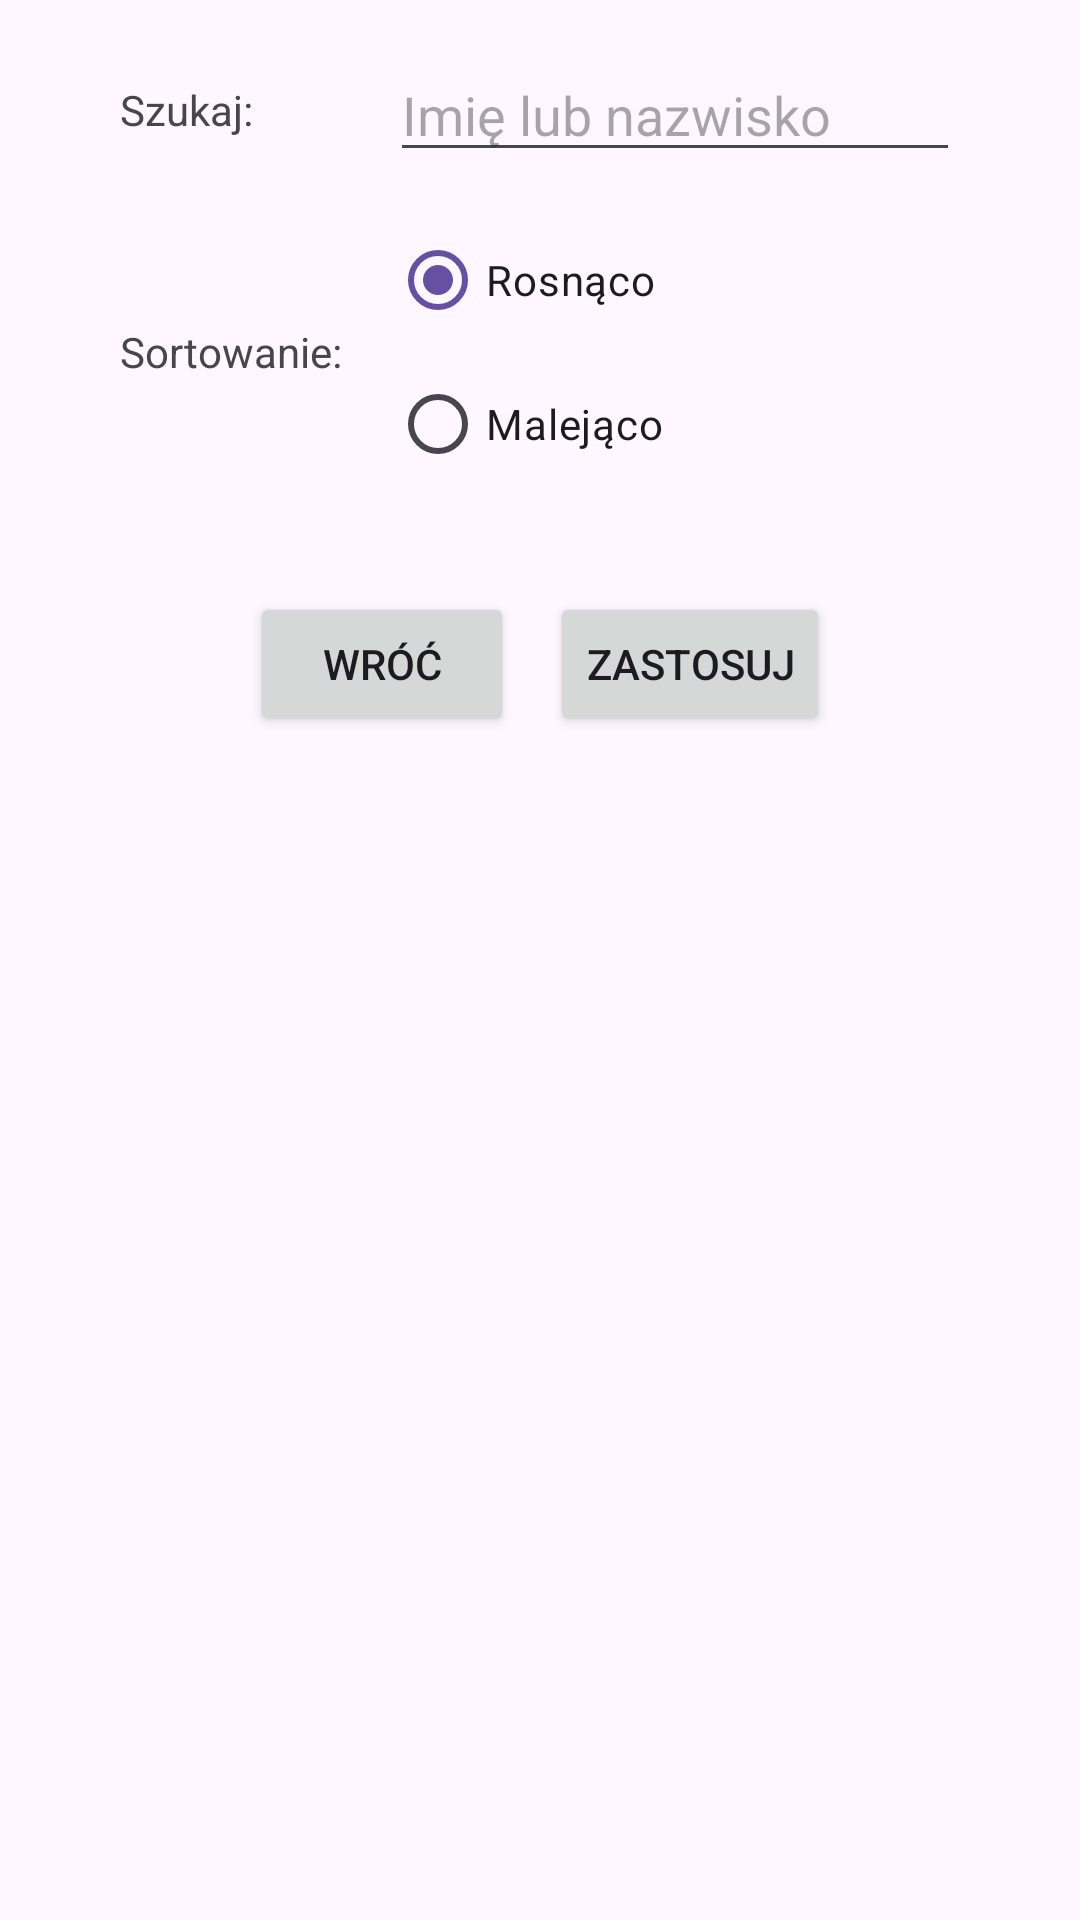

This screen was rendered from an Android layout file. Write that file and the resources it references.
<!-- AndroidManifest.xml: application theme Theme.Druga_gr2 -->
<!-- res/layout/activity_filtr.xml -->
<?xml version="1.0" encoding="utf-8"?>
<LinearLayout
    xmlns:android="http://schemas.android.com/apk/res/android"
    xmlns:app="http://schemas.android.com/apk/res-auto"
    xmlns:tools="http://schemas.android.com/tools"
    android:id="@+id/main"
    android:layout_width="match_parent"
    android:layout_height="match_parent"
    android:orientation="vertical"
    android:gravity="center_horizontal"
    android:padding="16dp">

    
    <LinearLayout
        android:layout_width="wrap_content"
        android:layout_height="wrap_content"
        android:orientation="horizontal"
        android:gravity="center_vertical">

        <TextView
            android:layout_width="90dp"
            android:layout_height="wrap_content"
            android:text="Szukaj:"/>

        <EditText
            android:id="@+id/edtSzukaj"
            android:layout_width="190dp"
            android:layout_height="wrap_content"
            android:hint="Imię lub nazwisko"
            android:inputType="text"/>
    </LinearLayout>

    <LinearLayout
        android:layout_width="wrap_content"
        android:layout_height="wrap_content"
        android:orientation="horizontal"
        android:gravity="center_vertical"
        android:padding="12dp">

        <TextView
            android:layout_width="90dp"
            android:layout_height="wrap_content"
            android:text="Sortowanie:"/>

        <RadioGroup
            android:id="@+id/rgSortowanie"
            android:layout_width="190dp"
            android:layout_height="wrap_content"
            android:orientation="vertical"
            android:checkedButton="@id/rbRosnaco">

            <RadioButton
                android:id="@+id/rbRosnaco"
                android:layout_width="wrap_content"
                android:layout_height="wrap_content"
                android:text="Rosnąco"/>

            <RadioButton
                android:id="@+id/rbMalejaco"
                android:layout_width="wrap_content"
                android:layout_height="wrap_content"
                android:text="Malejąco"/>
        </RadioGroup>
    </LinearLayout>

    
    <LinearLayout
        android:layout_width="wrap_content"
        android:layout_height="wrap_content"
        android:orientation="horizontal"
        android:layout_marginTop="20dp">

        <Button
            android:id="@+id/btnWrocFiltr"
            android:layout_width="wrap_content"
            android:layout_height="wrap_content"
            android:layout_marginEnd="12dp"
            android:text="Wróć"/>

        <Button
            android:id="@+id/btnZastosuj"
            android:layout_width="wrap_content"
            android:layout_height="wrap_content"
            android:text="Zastosuj"/>

    </LinearLayout>

</LinearLayout>
<!-- resources referenced by this layout -->
<resources>
  <style name="Theme.Druga_gr2" parent="Base.Theme.Druga_gr2" />
  <style name="Base.Theme.Druga_gr2" parent="Theme.Material3.DayNight">
          
          
          <item name="actionBarStyle">@style/MojActionBar</item>
          <item name="actionBarTheme">@style/MojaActionBarTheme</item>
      </style>
  <style name="MojActionBar" parent="Widget.AppCompat.ActionBar.Solid">
          <item name="background">@color/actionBarBlue</item>
          <item name="titleTextStyle">@style/MojTytulActionBar</item>
      </style>
  <style name="MojaActionBarTheme" parent="ThemeOverlay.AppCompat.Dark.ActionBar">
          <item name="colorControlNormal">@android:color/white</item>
      </style>
  <color name="actionBarBlue">#245B8A</color>
  <style name="MojTytulActionBar" parent="TextAppearance.Material3.ActionBar.Title">
          <item name="android:textColor">@android:color/white</item>
      </style>
</resources>
